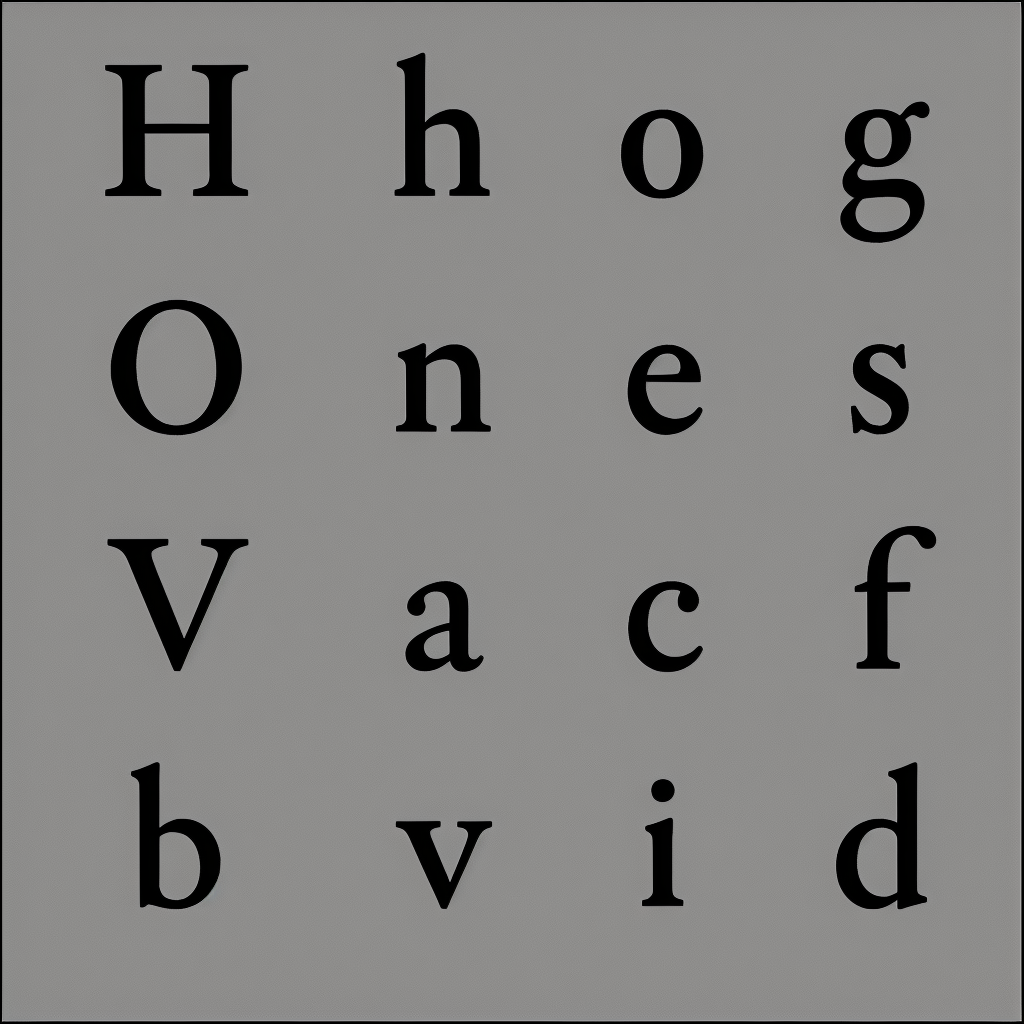
Generation parameters embedded in this image by AUTOMATIC1111 Stable Diffusion web UI or a fork of it (Forge, ...) (PNG 'parameters' text chunk):
almaTextSerif in black and white background
Steps: 40, Sampler: Euler a, CFG scale: 7, Seed: 1988410433, Size: 1024x1024, Model hash: 993f2358